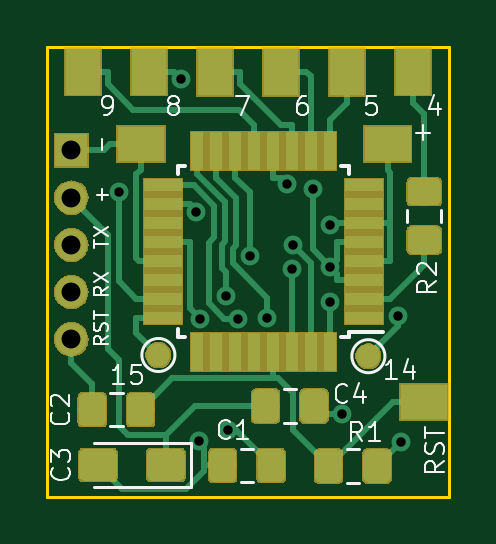
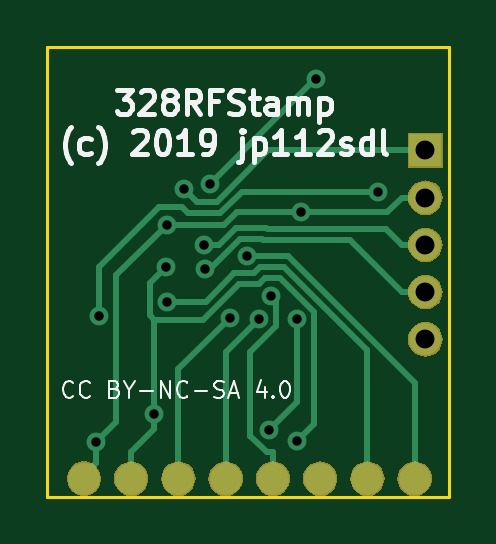
Circuit board: 9 layer files. Board 17.0 x 19.0 mm.
- bottom_copper: 328RFStamp-B_Cu.gbr (5283 bytes)
- bottom_mask: 328RFStamp-B_Mask.gbr (14600 bytes)
- bottom_silk: 328RFStamp-B_SilkS.gbr (11737 bytes)
- outline: 328RFStamp-Edge_Cuts.gbr (687 bytes)
- top_copper: 328RFStamp-F_Cu.gbr (29465 bytes)
- top_mask: 328RFStamp-F_Mask.gbr (20597 bytes)
- top_silk: 328RFStamp-F_SilkS.gbr (11140 bytes)
- drill: 328RFStamp-NPTH.drl (300 bytes)
- drill: 328RFStamp-PTH.drl (707 bytes)

=== bottom_copper: 328RFStamp-B_Cu.gbr ===
G04 #@! TF.GenerationSoftware,KiCad,Pcbnew,(5.1.4-0-10_14)*
G04 #@! TF.CreationDate,2019-10-28T18:43:38+01:00*
G04 #@! TF.ProjectId,328RFStamp,33323852-4653-4746-916d-702e6b696361,rev?*
G04 #@! TF.SameCoordinates,Original*
G04 #@! TF.FileFunction,Copper,L2,Bot*
G04 #@! TF.FilePolarity,Positive*
%FSLAX46Y46*%
G04 Gerber Fmt 4.6, Leading zero omitted, Abs format (unit mm)*
G04 Created by KiCad (PCBNEW (5.1.4-0-10_14)) date 2019-10-28 18:43:38*
%MOMM*%
%LPD*%
G04 APERTURE LIST*
%ADD10O,1.350000X1.350000*%
%ADD11R,1.350000X1.350000*%
%ADD12C,1.350000*%
%ADD13C,0.800000*%
%ADD14C,0.250000*%
G04 APERTURE END LIST*
D10*
X39116000Y-56844200D03*
X39116000Y-54844200D03*
X39116000Y-52844200D03*
X39116000Y-50844200D03*
D11*
X39116000Y-48844200D03*
D12*
X53568600Y-62738000D03*
D10*
X51568600Y-62738000D03*
X49568600Y-62738000D03*
X47568600Y-62738000D03*
X45568600Y-62738000D03*
X43568600Y-62738000D03*
X41568600Y-62738000D03*
X39568600Y-62738000D03*
D13*
X44571100Y-55970600D03*
X45743600Y-60681500D03*
X49326400Y-50477300D03*
X44532900Y-61131600D03*
X50084500Y-53774500D03*
X50588600Y-59990200D03*
X46661900Y-53321200D03*
X50044000Y-55254500D03*
X45661200Y-55009100D03*
X46150300Y-55969800D03*
X47400900Y-55939600D03*
X53055500Y-61202700D03*
X50074700Y-51995800D03*
X44402700Y-51465600D03*
X43767800Y-45814200D03*
X48249900Y-50278300D03*
X48444000Y-53864000D03*
X48499500Y-52858700D03*
X52952100Y-55865300D03*
X41133800Y-50621200D03*
D14*
X45743600Y-60681500D02*
X44571100Y-59509000D01*
X44571100Y-59509000D02*
X44571100Y-55970600D01*
X50588600Y-56012800D02*
X48541100Y-56012800D01*
X48541100Y-56012800D02*
X47025100Y-54496800D01*
X47025100Y-54496800D02*
X46174900Y-54496800D01*
X46174900Y-54496800D02*
X45916400Y-54238300D01*
X45916400Y-54238300D02*
X45277700Y-54238300D01*
X45277700Y-54238300D02*
X43845800Y-55670200D01*
X43845800Y-55670200D02*
X43845800Y-60444500D01*
X43845800Y-60444500D02*
X44532900Y-61131600D01*
X39116000Y-48844200D02*
X45758400Y-48844200D01*
X45758400Y-48844200D02*
X47921800Y-51007600D01*
X47921800Y-51007600D02*
X48796100Y-51007600D01*
X48796100Y-51007600D02*
X49326400Y-50477300D01*
X50084500Y-53774500D02*
X50774800Y-54464800D01*
X50774800Y-54464800D02*
X50774800Y-55826600D01*
X50774800Y-55826600D02*
X50588600Y-56012800D01*
X50588600Y-59990200D02*
X50588600Y-56012800D01*
X51568600Y-61610700D02*
X50588600Y-60630700D01*
X50588600Y-60630700D02*
X50588600Y-59990200D01*
X51568600Y-62611000D02*
X51568600Y-61610700D01*
X39568600Y-62611000D02*
X39568600Y-58673600D01*
X39568600Y-58673600D02*
X44921000Y-53321200D01*
X44921000Y-53321200D02*
X46661900Y-53321200D01*
X41568600Y-61610700D02*
X41568600Y-57310500D01*
X41568600Y-57310500D02*
X45091100Y-53788000D01*
X45091100Y-53788000D02*
X46103000Y-53788000D01*
X46103000Y-53788000D02*
X46361500Y-54046500D01*
X46361500Y-54046500D02*
X47211700Y-54046500D01*
X47211700Y-54046500D02*
X48419700Y-55254500D01*
X48419700Y-55254500D02*
X50044000Y-55254500D01*
X41568600Y-62611000D02*
X41568600Y-61610700D01*
X45568600Y-61610700D02*
X45840200Y-61610700D01*
X45840200Y-61610700D02*
X46522400Y-60928500D01*
X46522400Y-60928500D02*
X46522400Y-57377200D01*
X46522400Y-57377200D02*
X45424900Y-56279700D01*
X45424900Y-56279700D02*
X45424900Y-55245400D01*
X45424900Y-55245400D02*
X45661200Y-55009100D01*
X45568600Y-62611000D02*
X45568600Y-61610700D01*
X46150300Y-55969800D02*
X47568500Y-57388000D01*
X47568500Y-57388000D02*
X47568500Y-61610700D01*
X47568500Y-61610700D02*
X47568600Y-61610700D01*
X47568600Y-62611000D02*
X47568600Y-61610700D01*
X49568600Y-62611000D02*
X49568600Y-61610700D01*
X47400900Y-55939600D02*
X49568600Y-58107300D01*
X49568600Y-58107300D02*
X49568600Y-61610700D01*
X53055500Y-61202700D02*
X53055500Y-62097900D01*
X53055500Y-62097900D02*
X53568600Y-62611000D01*
X50074700Y-51995800D02*
X52193500Y-54114600D01*
X52193500Y-54114600D02*
X52193500Y-60340700D01*
X52193500Y-60340700D02*
X53055500Y-61202700D01*
X44402700Y-51465600D02*
X47106000Y-51465600D01*
X47106000Y-51465600D02*
X47636200Y-51995800D01*
X47636200Y-51995800D02*
X50074700Y-51995800D01*
X44402700Y-51465600D02*
X40737700Y-51465600D01*
X40737700Y-51465600D02*
X40116300Y-50844200D01*
X39116000Y-50844200D02*
X40116300Y-50844200D01*
X48249900Y-50278300D02*
X43785800Y-45814200D01*
X43785800Y-45814200D02*
X43767800Y-45814200D01*
X40116300Y-54844200D02*
X42319200Y-52641300D01*
X42319200Y-52641300D02*
X45976600Y-52641300D01*
X45976600Y-52641300D02*
X46031300Y-52586600D01*
X46031300Y-52586600D02*
X46953200Y-52586600D01*
X46953200Y-52586600D02*
X48230600Y-53864000D01*
X48230600Y-53864000D02*
X48444000Y-53864000D01*
X39116000Y-54844200D02*
X40116300Y-54844200D01*
X40116300Y-52844200D02*
X40769500Y-52191000D01*
X40769500Y-52191000D02*
X45790000Y-52191000D01*
X45790000Y-52191000D02*
X45844700Y-52136300D01*
X45844700Y-52136300D02*
X47139800Y-52136300D01*
X47139800Y-52136300D02*
X47862200Y-52858700D01*
X47862200Y-52858700D02*
X48499500Y-52858700D01*
X39116000Y-52844200D02*
X40116300Y-52844200D01*
X41133800Y-50621200D02*
X46898500Y-50621200D01*
X46898500Y-50621200D02*
X47791400Y-51514100D01*
X47791400Y-51514100D02*
X49151700Y-51514100D01*
X49151700Y-51514100D02*
X49433100Y-51232700D01*
X49433100Y-51232700D02*
X50408200Y-51232700D01*
X50408200Y-51232700D02*
X52952100Y-53776600D01*
X52952100Y-53776600D02*
X52952100Y-55865300D01*
M02*

=== bottom_mask: 328RFStamp-B_Mask.gbr (14600 bytes, source omitted) ===
=== bottom_silk: 328RFStamp-B_SilkS.gbr (11737 bytes, source omitted) ===
=== outline: 328RFStamp-Edge_Cuts.gbr ===
G04 #@! TF.GenerationSoftware,KiCad,Pcbnew,(5.1.4-0-10_14)*
G04 #@! TF.CreationDate,2019-10-28T18:43:38+01:00*
G04 #@! TF.ProjectId,328RFStamp,33323852-4653-4746-916d-702e6b696361,rev?*
G04 #@! TF.SameCoordinates,Original*
G04 #@! TF.FileFunction,Profile,NP*
%FSLAX46Y46*%
G04 Gerber Fmt 4.6, Leading zero omitted, Abs format (unit mm)*
G04 Created by KiCad (PCBNEW (5.1.4-0-10_14)) date 2019-10-28 18:43:38*
%MOMM*%
%LPD*%
G04 APERTURE LIST*
%ADD10C,0.120000*%
G04 APERTURE END LIST*
D10*
X38100000Y-63500000D02*
X38100000Y-44450000D01*
X55118000Y-63500000D02*
X38100000Y-63500000D01*
X55118000Y-44450000D02*
X55118000Y-63500000D01*
X38100000Y-44450000D02*
X55118000Y-44450000D01*
M02*

=== top_copper: 328RFStamp-F_Cu.gbr (29465 bytes, source omitted) ===
=== top_mask: 328RFStamp-F_Mask.gbr (20597 bytes, source omitted) ===
=== top_silk: 328RFStamp-F_SilkS.gbr (11140 bytes, source omitted) ===
=== drill: 328RFStamp-NPTH.drl ===
M48
; DRILL file {KiCad (5.1.4-0-10_14)} date Montag, 28. Oktober 2019 um 18:43:40
; FORMAT={-:-/ absolute / inch / decimal}
; #@! TF.CreationDate,2019-10-28T18:43:40+01:00
; #@! TF.GenerationSoftware,Kicad,Pcbnew,(5.1.4-0-10_14)
; #@! TF.FileFunction,NonPlated,1,2,NPTH
FMAT,2
INCH
%
G90
G05
T0
M30

=== drill: 328RFStamp-PTH.drl ===
M48
; DRILL file {KiCad (5.1.4-0-10_14)} date Montag, 28. Oktober 2019 um 18:43:40
; FORMAT={-:-/ absolute / inch / decimal}
; #@! TF.CreationDate,2019-10-28T18:43:40+01:00
; #@! TF.GenerationSoftware,Kicad,Pcbnew,(5.1.4-0-10_14)
; #@! TF.FileFunction,Plated,1,2,PTH
FMAT,2
INCH
T1C0.0157
T2C0.0315
%
G90
G05
T1
X1.6194Y-1.993
X1.7231Y-1.8037
X1.7481Y-2.0262
X1.7533Y-2.4068
X1.7548Y-2.2036
X1.7977Y-2.1657
X1.8009Y-2.389
X1.8169Y-2.2035
X1.8371Y-2.0993
X1.8662Y-2.2023
X1.8996Y-1.9795
X1.9072Y-2.1206
X1.9094Y-2.0811
X1.942Y-1.9873
X1.9702Y-2.1754
X1.9714Y-2.0471
X1.9718Y-2.1171
X1.9917Y-2.3618
X2.0847Y-2.1994
X2.0888Y-2.4096
T2
X1.54Y-1.923
X1.54Y-2.0017
X1.54Y-2.0805
X1.54Y-2.1592
X1.54Y-2.238
T0
M30

